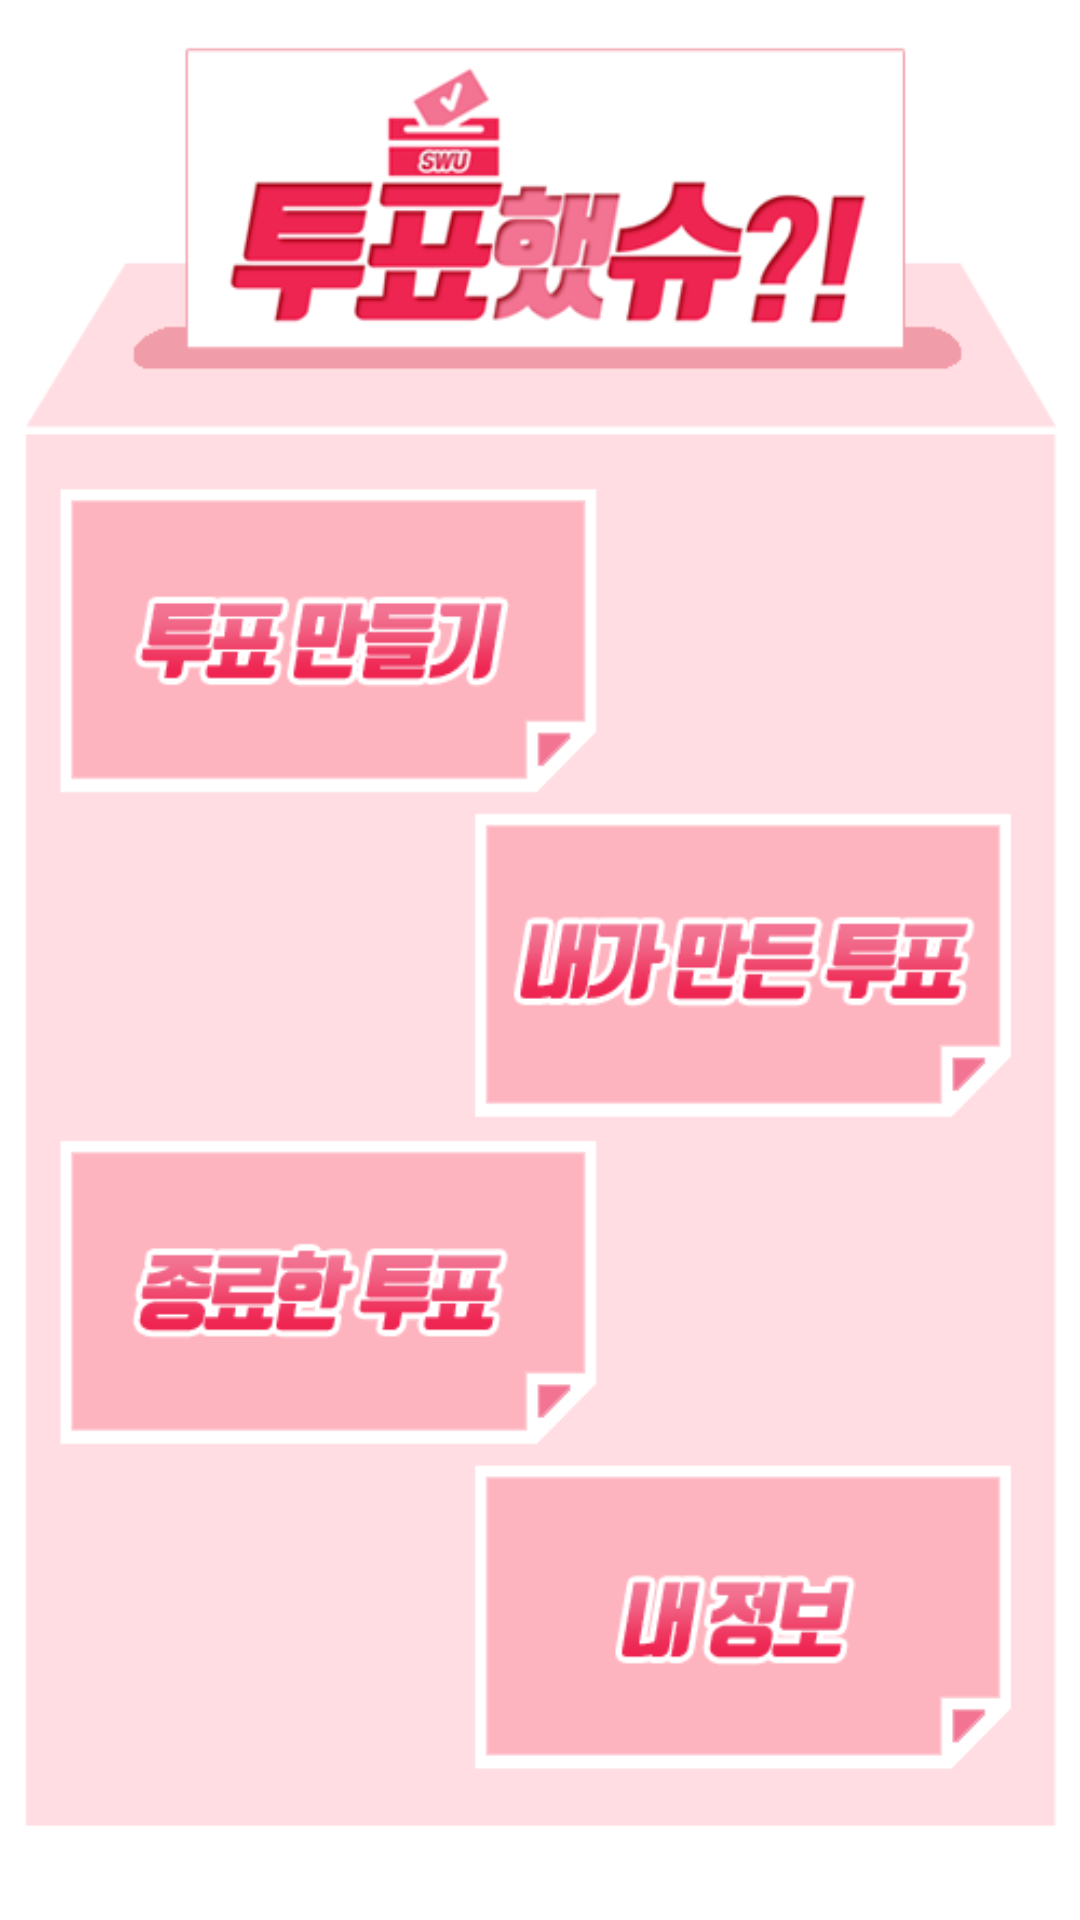

Layout XML and referenced resources for this Android screen:
<!-- AndroidManifest.xml: application theme AppTheme.NoActionBar -->
<!-- res/layout/activity_real_admin_main.xml -->
<?xml version="1.0" encoding="utf-8"?>
<androidx.constraintlayout.widget.ConstraintLayout xmlns:android="http://schemas.android.com/apk/res/android"
    xmlns:app="http://schemas.android.com/apk/res-auto"
    xmlns:tools="http://schemas.android.com/tools"
    android:layout_width="match_parent"
    android:layout_height="match_parent"
    android:background="@drawable/admin_main_layout"
    tools:context=".Acitivity.RealAdminMainActivity">


    <TextView
        android:id="@+id/txtMakeVote"
        android:layout_width="201dp"
        android:layout_height="112dp"
        android:layout_marginStart="8dp"
        android:layout_marginTop="8dp"
        android:layout_marginEnd="8dp"
        android:layout_marginBottom="8dp"
        android:textSize="30sp"
        app:layout_constraintBottom_toBottomOf="parent"
        app:layout_constraintEnd_toEndOf="parent"
        app:layout_constraintHorizontal_bias="0.082"
        app:layout_constraintStart_toStartOf="parent"
        app:layout_constraintTop_toTopOf="parent"
        app:layout_constraintVertical_bias="0.3" />

    <TextView
        android:id="@+id/txtMyVote"
        android:layout_width="199dp"
        android:layout_height="115dp"
        android:layout_marginStart="8dp"
        android:layout_marginTop="8dp"
        android:layout_marginEnd="8dp"
        android:layout_marginBottom="8dp"
        android:textSize="34sp"
        app:layout_constraintBottom_toBottomOf="parent"
        app:layout_constraintEnd_toEndOf="parent"
        app:layout_constraintHorizontal_bias="0.887"
        app:layout_constraintStart_toStartOf="parent"
        app:layout_constraintTop_toTopOf="parent" />

    <TextView
        android:id="@+id/txtEndVote"
        android:layout_width="200dp"
        android:layout_height="112dp"
        android:layout_marginStart="8dp"
        android:layout_marginTop="8dp"
        android:layout_marginEnd="8dp"
        android:layout_marginBottom="8dp"
        android:textSize="30sp"
        app:layout_constraintBottom_toBottomOf="parent"
        app:layout_constraintEnd_toEndOf="parent"
        app:layout_constraintHorizontal_bias="0.087"
        app:layout_constraintStart_toStartOf="parent"
        app:layout_constraintTop_toTopOf="parent"
        app:layout_constraintVertical_bias="0.706" />

    <TextView
        android:id="@+id/txtMyInfo"
        android:layout_width="201dp"
        android:layout_height="113dp"
        android:layout_marginStart="8dp"
        android:layout_marginTop="8dp"
        android:layout_marginEnd="8dp"
        android:layout_marginBottom="8dp"
        android:textSize="34sp"
        app:layout_constraintBottom_toBottomOf="parent"
        app:layout_constraintEnd_toEndOf="parent"
        app:layout_constraintHorizontal_bias="0.896"
        app:layout_constraintStart_toStartOf="parent"
        app:layout_constraintTop_toTopOf="parent"
        app:layout_constraintVertical_bias="0.913" />
</androidx.constraintlayout.widget.ConstraintLayout>
<!-- resources referenced by this layout -->
<resources>
  <!-- drawable admin_main_layout: png bitmap (drawable-v24, 47849 bytes) -->
  <style name="AppTheme.NoActionBar">
          <item name="windowActionBar">false</item>
          <item name="windowNoTitle">true</item>
      </style>
</resources>
